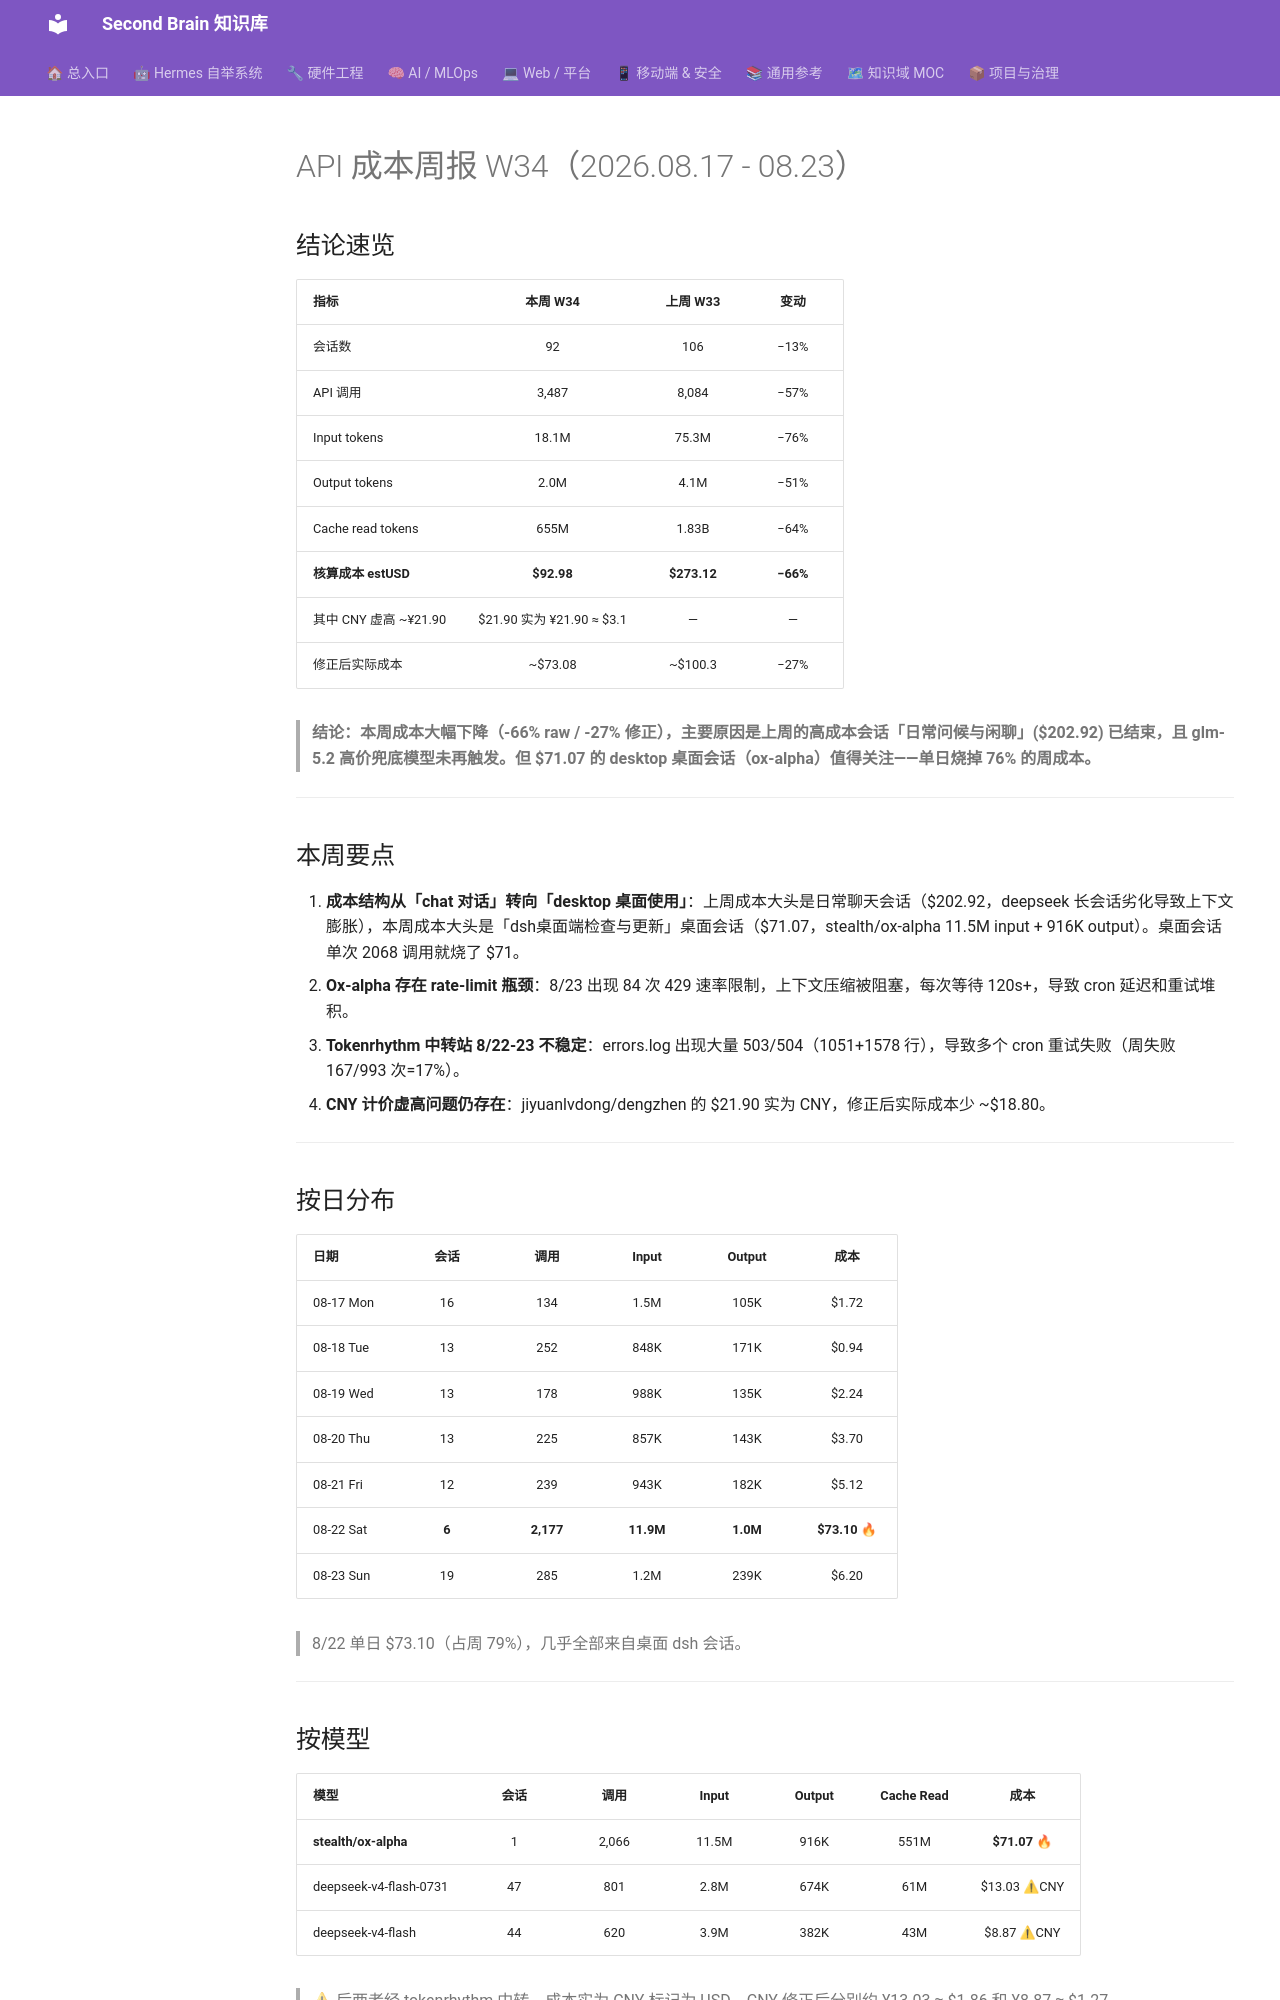

repository: mo9652962-ai/second-brain · page: kb/knowledge/Productivity/token-usage-report-20260823/index.html · generator: mkdocs

---
date: 2026-08-23
tags: [周报, API成本, Token用量, 存储, 运维监控]
aliases: [API成本周报W34, weekly-cost-report-2026W34]
status: adopted
---

# API 成本周报 W34（2026.08.17 - 08.23）

## 结论速览

| 指标 | 本周 W34 | 上周 W33 | 变动 |
|:---|:---:|:---:|:---:|
| 会话数 | 92 | 106 | −13% |
| API 调用 | 3,487 | 8,084 | −57% |
| Input tokens | 18.1M | 75.3M | −76% |
| Output tokens | 2.0M | 4.1M | −51% |
| Cache read tokens | 655M | 1.83B | −64% |
| **核算成本 estUSD** | **$92.98** | **$273.12** | **−66%** |
| 其中 CNY 虚高 ~¥21.90 | $21.90 实为 ¥21.90 ≈ $3.1 | — | — |
| 修正后实际成本 | ~$73.08 | ~$100.3 | −27% |

> **结论：本周成本大幅下降（-66% raw / -27% 修正），主要原因是上周的高成本会话「日常问候与闲聊」($202.92) 已结束，且 glm-5.2 高价兜底模型未再触发。但 $71.07 的 desktop 桌面会话（ox-alpha）值得关注——单日烧掉 76% 的周成本。**

---

## 本周要点

1. **成本结构从「chat 对话」转向「desktop 桌面使用」**：上周成本大头是日常聊天会话（$202.92，deepseek 长会话劣化导致上下文膨胀），本周成本大头是「dsh桌面端检查与更新」桌面会话（$71.07，stealth/ox-alpha 11.5M input + 916K output）。桌面会话单次 2068 调用就烧了 $71。
2. **Ox-alpha 存在 rate-limit 瓶颈**：8/23 出现 84 次 429 速率限制，上下文压缩被阻塞，每次等待 120s+，导致 cron 延迟和重试堆积。
3. **Tokenrhythm 中转站 8/22-23 不稳定**：errors.log 出现大量 503/504（1051+1578 行），导致多个 cron 重试失败（周失败 167/993 次=17%）。
4. **CNY 计价虚高问题仍存在**：jiyuanlvdong/dengzhen 的 $21.90 实为 CNY，修正后实际成本少 ~$18.80。

---

## 按日分布

| 日期 | 会话 | 调用 | Input | Output | 成本 |
|:---|:---:|:---:|:---:|:---:|:---:|
| 08-17 Mon | 16 | 134 | 1.5M | 105K | $1.72 |
| 08-18 Tue | 13 | 252 | 848K | 171K | $0.94 |
| 08-19 Wed | 13 | 178 | 988K | 135K | $2.24 |
| 08-20 Thu | 13 | 225 | 857K | 143K | $3.70 |
| 08-21 Fri | 12 | 239 | 943K | 182K | $5.12 |
| 08-22 Sat | **6** | **2,177** | **11.9M** | **1.0M** | **$73.10** 🔥 |
| 08-23 Sun | 19 | 285 | 1.2M | 239K | $6.20 |

> 8/22 单日 $73.10（占周 79%），几乎全部来自桌面 dsh 会话。

---
